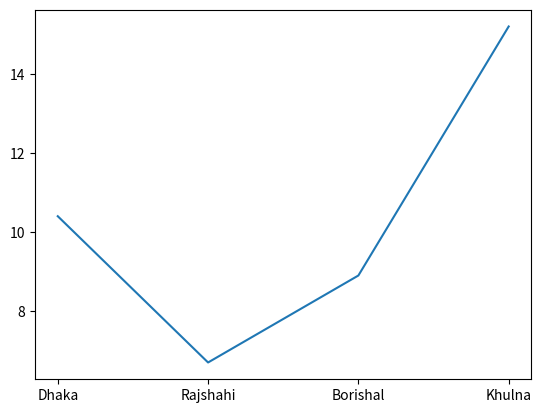

Reproduce this figure in Python.
# fig-1
import matplotlib.pyplot
import numpy

city = ['Dhaka', 'Rajshahi', 'Borishal', 'Khulna']
population = [10.4, 6.7, 8.90, 15.2]

figure = matplotlib.pyplot.figure()
figure.patch.set_alpha(.3)


matplotlib.pyplot.plot(city, population,)

# matplotlib.pyplot.show()
